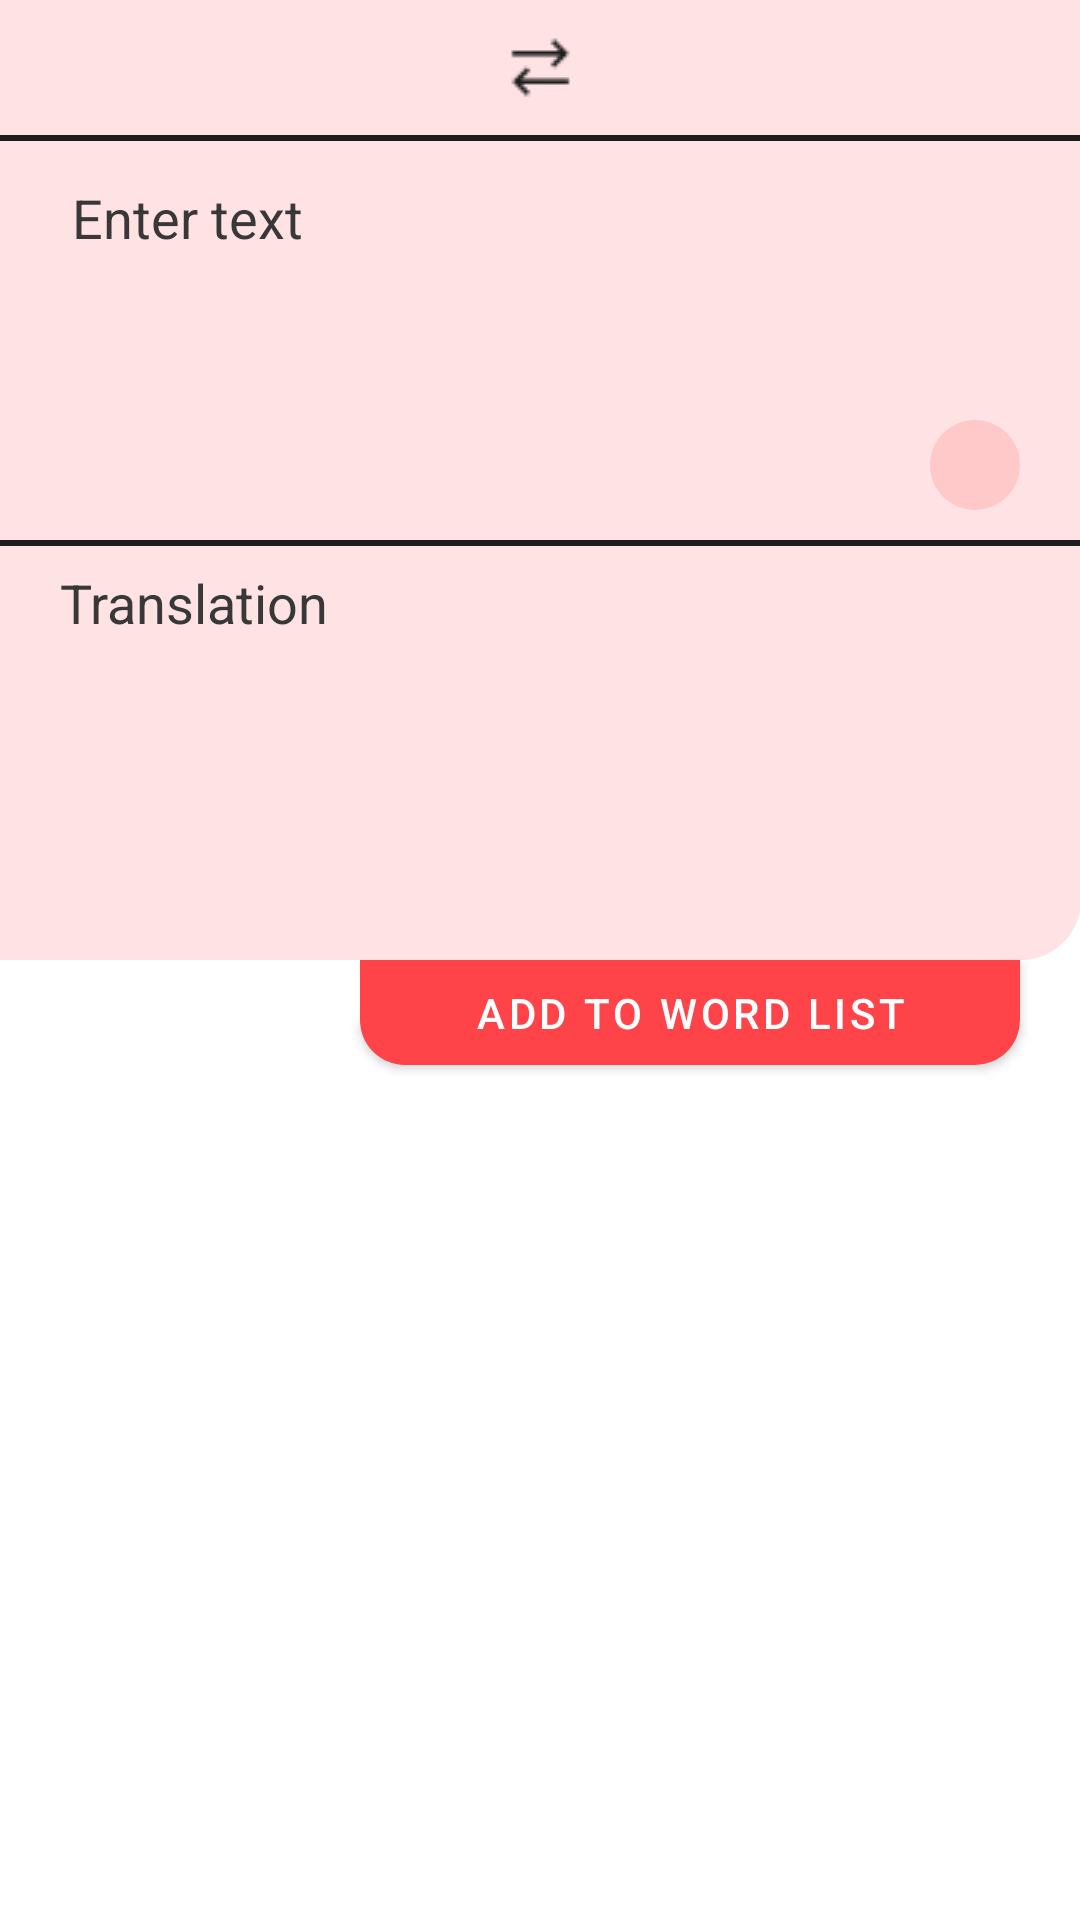

Here is an Android app screen rendered from its layout file. Give the layout XML and the strings, colors and styles it references.
<!-- AndroidManifest.xml: application theme Theme.Easy_Lang_Dictionary -->
<!-- res/layout/fragment_translator.xml -->
<?xml version="1.0" encoding="utf-8"?>
<androidx.constraintlayout.widget.ConstraintLayout xmlns:android="http://schemas.android.com/apk/res/android"
    xmlns:app="http://schemas.android.com/apk/res-auto"
    xmlns:tools="http://schemas.android.com/tools"
    android:layout_width="match_parent"
    android:layout_height="match_parent"
    tools:context=".fragments_MainActivity2.TranslatorFragment">


    <View
        android:id="@+id/view3"
        android:layout_width="414dp"
        android:layout_height="320dp"
        android:background="@drawable/background"
        app:layout_constraintEnd_toEndOf="parent"
        app:layout_constraintHorizontal_bias="1.0"
        app:layout_constraintStart_toStartOf="parent"
        app:layout_constraintTop_toTopOf="parent" />

    <View
        android:id="@+id/line_10"
        android:layout_width="match_parent"
        android:layout_height="2dp"
        android:layout_marginTop="45dp"
        android:background="@drawable/line_10"
        app:layout_constraintTop_toTopOf="@+id/view3"
        tools:layout_editor_absoluteX="0dp" />

    <View
        android:id="@+id/line_11"
        android:layout_width="match_parent"
        android:layout_height="2dp"
        android:layout_marginTop="180dp"
        android:background="@drawable/line_10"
        app:layout_constraintEnd_toEndOf="parent"
        app:layout_constraintHorizontal_bias="0.0"
        app:layout_constraintStart_toStartOf="parent"
        app:layout_constraintTop_toTopOf="@+id/view3" />

    <androidx.appcompat.widget.AppCompatImageButton
        android:id="@+id/translateButton"
        android:layout_width="30dp"
        android:layout_height="30dp"
        android:layout_marginEnd="20dp"
        android:layout_marginBottom="10dp"
        android:background="@drawable/button_2"
        android:src="@drawable/arrow_right"
        app:layout_constraintBottom_toTopOf="@+id/line_11"
        app:layout_constraintEnd_toEndOf="parent" />

    <Spinner
        android:id="@+id/spinner3"
        android:layout_width="130dp"
        android:layout_height="25dp"
        android:layout_marginStart="20dp"
        android:layout_marginTop="10dp"
        android:gravity="right"
        app:layout_constraintStart_toStartOf="parent"
        app:layout_constraintTop_toTopOf="parent" />

    <androidx.appcompat.widget.AppCompatImageButton
        android:id="@+id/switchButton"
        android:layout_width="wrap_content"
        android:layout_height="wrap_content"
        android:layout_marginTop="10dp"
        android:background="@color/text_fields"
        android:src="@drawable/switch_arrows"
        app:layout_constraintEnd_toStartOf="@+id/spinner4"
        app:layout_constraintStart_toEndOf="@+id/spinner3"
        app:layout_constraintTop_toTopOf="@+id/view3" />

    <Spinner
        android:id="@+id/spinner4"
        android:layout_width="130dp"
        android:layout_height="23dp"
        android:layout_marginTop="10dp"
        android:layout_marginEnd="20dp"
        android:gravity="center_horizontal"
        app:layout_constraintEnd_toEndOf="parent"
        app:layout_constraintTop_toTopOf="parent" />

    <EditText
        android:id="@+id/editInputText"
        style="@style/r18"
        android:layout_width="342dp"
        android:layout_height="127dp"
        android:layout_marginStart="20dp"
        android:backgroundTint="@android:color/transparent"
        android:ems="10"
        android:gravity="left"
        android:hint="@string/enter_text"
        android:inputType="text"
        android:textColorHint="@color/title2"
        app:layout_constraintBottom_toTopOf="@+id/line_11"
        app:layout_constraintStart_toStartOf="parent"
        app:layout_constraintTop_toTopOf="@+id/line_10"
        app:layout_constraintVertical_bias="0.666" />


    <TextView
        android:id="@+id/textViewTranslation"
        style="@style/r18"
        android:layout_width="392dp"
        android:layout_height="122dp"
        android:layout_marginStart="20dp"
        android:layout_marginBottom="1dp"
        android:text="@string/translation"
        app:layout_constraintBottom_toBottomOf="@+id/view3"
        app:layout_constraintStart_toStartOf="parent"
        app:layout_constraintTop_toTopOf="@+id/line_11" />

    <androidx.appcompat.widget.AppCompatImageButton
        android:id="@+id/soundButton"
        android:layout_width="wrap_content"
        android:layout_height="wrap_content"
        android:layout_marginTop="5dp"
        android:background="@color/text_fields"
        android:src="@drawable/dynamic"
        app:layout_constraintStart_toEndOf="@+id/editInputText"
        app:layout_constraintTop_toBottomOf="@+id/line_10"
        tools:ignore="MissingConstraints" />

    <androidx.appcompat.widget.AppCompatButton
        android:id="@+id/addButton"
        style="@style/buttons"
        android:layout_width="220dp"
        android:layout_height="35dp"
        android:layout_gravity="right"
        android:layout_marginEnd="20dp"
        android:background="@drawable/button_4"
        android:text="@string/add_to_word_list"
        app:layout_constraintEnd_toEndOf="parent"
        app:layout_constraintTop_toBottomOf="@+id/view3" />

</androidx.constraintlayout.widget.ConstraintLayout>
<!-- resources referenced by this layout -->
<resources>
  <color name="text_fields">#FFE2E3</color>
  <color name="title2">#383838</color>
  <!-- drawable background (drawable) -->
  <?xml version="1.0" encoding="utf-8"?>
  <selector xmlns:android="http://schemas.android.com/apk/res/android">
      <item>
          <shape>
              <solid android:color="@color/background"/>
              <corners
                  android:bottomLeftRadius="20dp"
                  android:bottomRightRadius="20dp"/>
          </shape>
      </item>
  </selector>
  <!-- drawable button_2 (drawable) -->
  <?xml version="1.0" encoding="utf-8"?>
  <selector xmlns:android="http://schemas.android.com/apk/res/android">
      <item>
          <shape>
              <solid android:color="@color/pink"/>
              <corners android:radius="30dp"/>
          </shape>
      </item>
  </selector>
  <!-- drawable button_4 (drawable) -->
  <?xml version="1.0" encoding="utf-8"?>
  <selector xmlns:android="http://schemas.android.com/apk/res/android">
      <item>
          <shape>
              <solid android:color="@color/buttons"/>
              <corners android:bottomLeftRadius="15dp"
                  android:bottomRightRadius="15dp"/>
          </shape>
      </item>
  </selector>
  <!-- drawable dynamic: png bitmap (drawable, 470 bytes) -->
  <!-- drawable line_10 (drawable) -->
  <?xml version="1.0" encoding="utf-8"?>
  <selector xmlns:android="http://schemas.android.com/apk/res/android">
      <item>
          <shape>
              <solid android:color="@color/title"/>
          </shape>
      </item>
  </selector>
  <!-- drawable switch_arrows: png bitmap (drawable, 401 bytes) -->
  <string name="add_to_word_list">add to word list</string>
  <string name="enter_text">Enter text</string>
  <string name="translation">Translation</string>
  <style name="buttons">
          <item name="android:textSize">14sp</item>
          <item name="android:letterSpacing">0.09</item>
          <item name="android:textColor">#FFFFFF</item>
      </style>
  <style name="r18">
          <item name="android:textSize">18sp</item>
          <item name="android:textStyle">normal</item>
          <item name="android:textColor">@color/title2</item>
      </style>
  <style name="Theme.Easy_Lang_Dictionary" parent="Theme.MaterialComponents.DayNight.NoActionBar">
          
          <item name="colorPrimary">@color/purple_500</item>
          <item name="colorPrimaryVariant">@color/purple_700</item>
          <item name="colorOnPrimary">@color/white</item>
          
          <item name="colorSecondary">@color/teal_200</item>
          <item name="colorSecondaryVariant">@color/teal_700</item>
          <item name="colorOnSecondary">@color/black</item>
          
          <item name="android:statusBarColor" tools:targetApi="l">?attr/colorPrimaryVariant</item>
          
      </style>
  <color name="background">#FFE2E3</color>
  <color name="pink">#ffc8c9</color>
  <color name="buttons">#FF4449</color>
  <color name="title">#1d1d1d</color>
  <color name="purple_500">#FF6200EE</color>
  <color name="purple_700">#FF3700B3</color>
  <color name="white">#FFFFFFFF</color>
  <color name="teal_200">#FF03DAC5</color>
  <color name="teal_700">#FF018786</color>
  <color name="black">#FF000000</color>
</resources>
